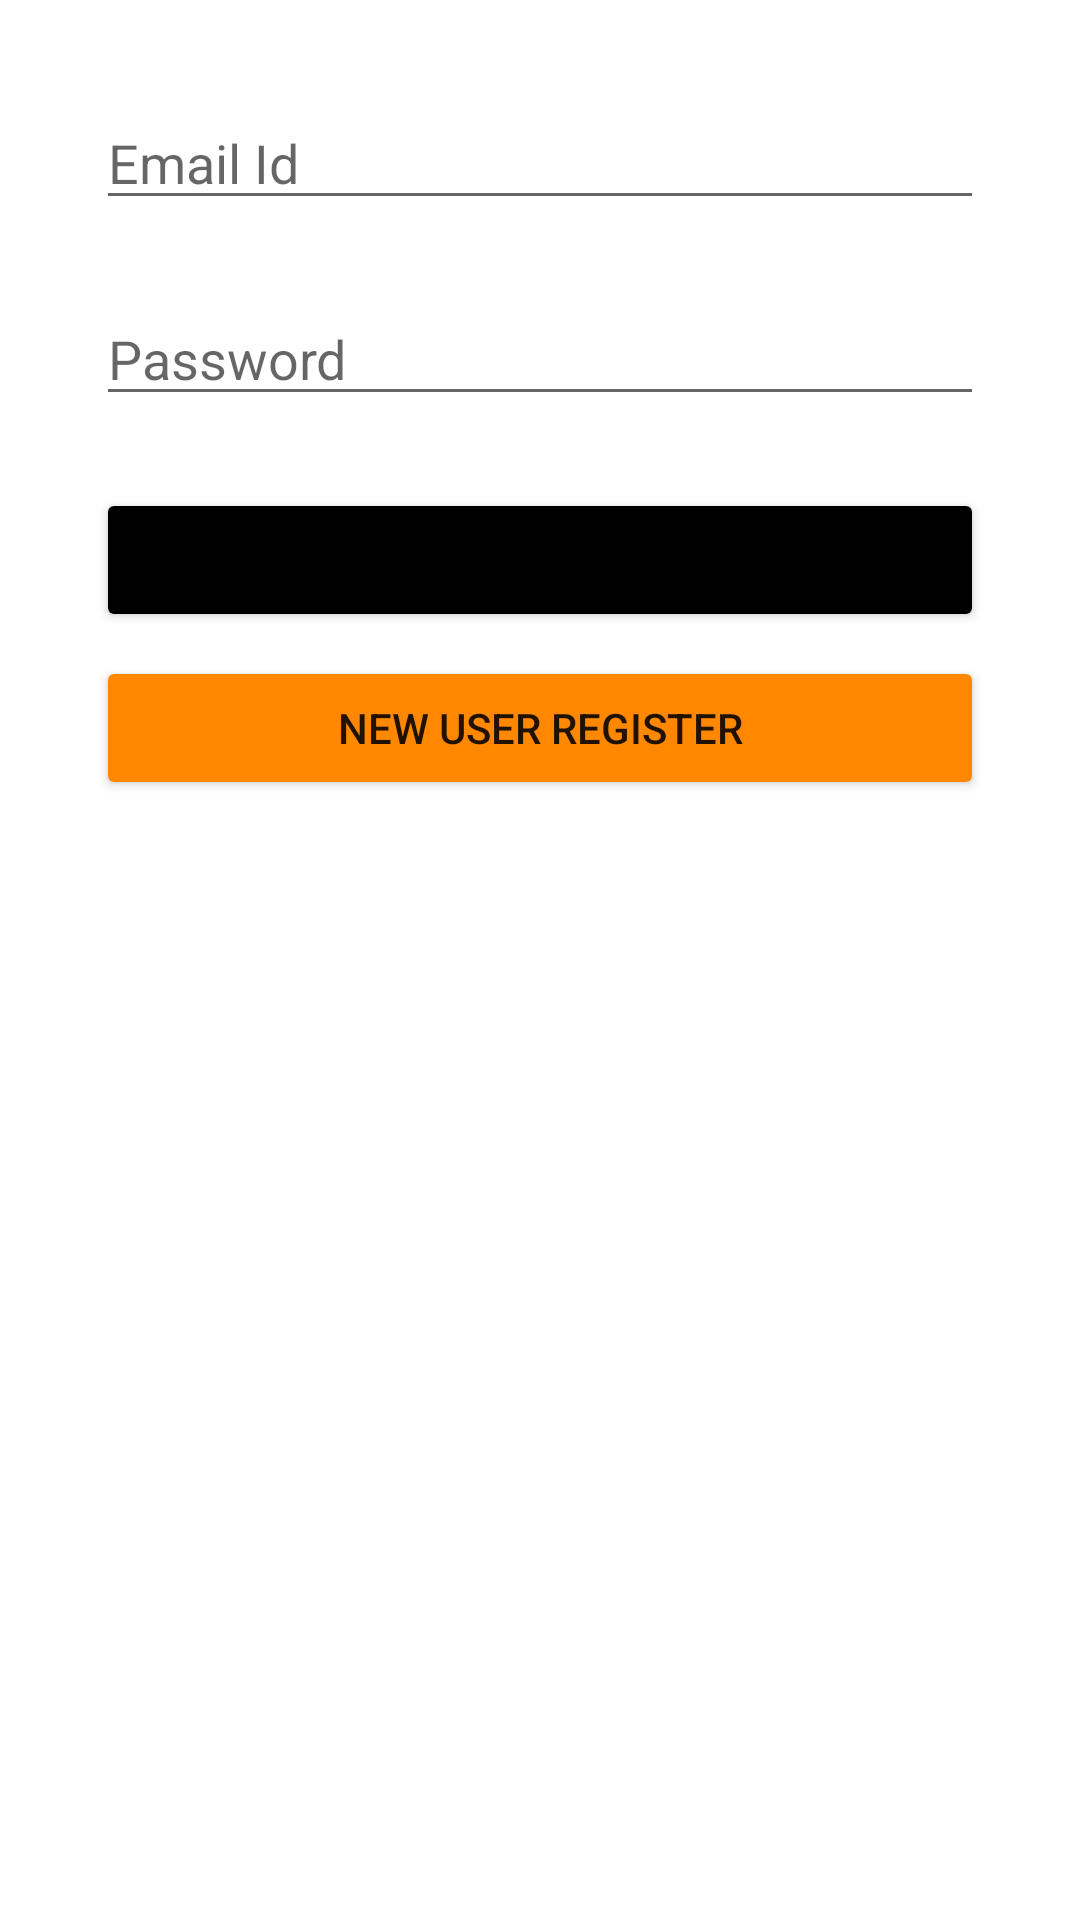

The Android layout XML behind this screen, and the referenced resources:
<!-- AndroidManifest.xml: application theme Theme.FireBaseDemoProject -->
<!-- res/layout/activity_login.xml -->
<?xml version="1.0" encoding="utf-8"?>
<androidx.constraintlayout.widget.ConstraintLayout xmlns:android="http://schemas.android.com/apk/res/android"
    xmlns:app="http://schemas.android.com/apk/res-auto"
    xmlns:tools="http://schemas.android.com/tools"
    android:layout_width="match_parent"
    android:layout_height="match_parent"
    tools:context=".LoginActivity">

    <EditText
        android:layout_width="0dp"
        android:layout_height="wrap_content"
        android:inputType="textPersonName"
        android:ems="10"
        android:id="@+id/login_email_ed"
        app:layout_constraintStart_toStartOf="parent" app:layout_constraintTop_toTopOf="parent"
        app:layout_constraintEnd_toEndOf="parent" android:layout_marginTop="32dp"
        android:layout_marginStart="32dp" android:layout_marginEnd="32dp" android:hint="Email Id"/>
    <EditText
        android:layout_width="0dp"
        android:layout_height="wrap_content"
        android:inputType="textPassword"
        android:ems="10"
        android:id="@+id/login_password_ed"
        app:layout_constraintTop_toBottomOf="@+id/login_email_ed"
        app:layout_constraintStart_toStartOf="@+id/login_email_ed"
        app:layout_constraintEnd_toEndOf="@+id/login_email_ed" android:layout_marginTop="24dp"
        android:hint="Password"/>
    <Button
        android:text="Login"
        android:layout_width="0dp"
        android:layout_height="wrap_content" android:id="@+id/login_btn"
        app:layout_constraintTop_toBottomOf="@+id/login_password_ed"
        app:layout_constraintStart_toStartOf="@+id/login_password_ed"
        android:layout_marginTop="24dp"
        android:backgroundTint="@color/black"
        app:layout_constraintEnd_toEndOf="@+id/login_password_ed"/>
    <Button
        android:text="New user Register"
        android:layout_width="0dp"
        android:layout_height="wrap_content" android:id="@+id/login_register_btn"
        app:layout_constraintStart_toStartOf="@+id/login_password_ed"
        app:layout_constraintEnd_toEndOf="@+id/login_password_ed"
        app:layout_constraintTop_toBottomOf="@+id/login_password_ed" android:layout_marginTop="80dp"
        android:backgroundTint="@android:color/holo_orange_dark"/>

</androidx.constraintlayout.widget.ConstraintLayout>
<!-- resources referenced by this layout -->
<resources>
  <style name="Theme.FireBaseDemoProject" parent="Theme.MaterialComponents.DayNight.DarkActionBar">
          
          <item name="colorPrimary">@color/purple_500</item>
          <item name="colorPrimaryVariant">@color/purple_700</item>
          <item name="colorOnPrimary">@color/white</item>
          
          <item name="colorSecondary">@color/teal_200</item>
          <item name="colorSecondaryVariant">@color/teal_700</item>
          <item name="colorOnSecondary">@color/black</item>
          
          <item name="android:statusBarColor" tools:targetApi="l">?attr/colorPrimaryVariant</item>
          
      </style>
  <!-- not gathered from this repository: default colours our renderer supplied (Android Studio template values) -->
  <color name="purple_500">#FF6200EE</color>
  <color name="purple_700">#FF3700B3</color>
  <color name="teal_200">#FF03DAC5</color>
  <color name="teal_700">#FF018786</color>
  <color name="black">#FF000000</color>
  <color name="white">#FFFFFFFF</color>
</resources>
